Run: headless pygame with SDL's dummy video driver; simulated clock (each Clock.tick advances the game by its frame time, no real sleeping); random seed 0; keys injected as events and as key.get_pressed() state; no mouse input.
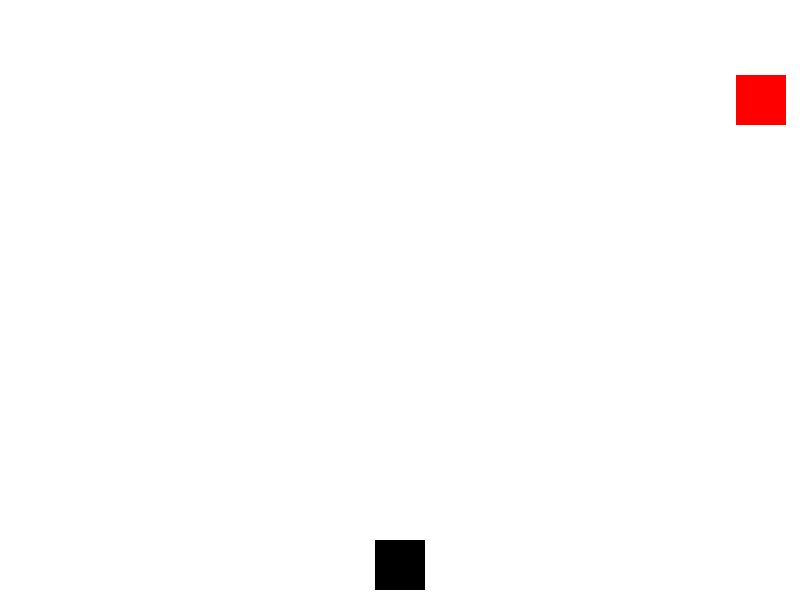
Frame 1 of 1 · flips 1–60 · no input

The pygame program that drew these frames:


import pygame
import random
import sys

# ინიციალიზაცია
pygame.init()

# ეკრანის ზომა
screen_width = 800
screen_height = 600
screen = pygame.display.set_mode((screen_width, screen_height))
pygame.display.set_caption("მოძრაობის თამაში")

# ფერები
WHITE = (255, 255, 255)
BLACK = (0, 0, 0)
RED = (255, 0, 0)

# პერსონაჟის პარამეტრები
player_width = 50
player_height = 50
player_x = screen_width // 2 - player_width // 2
player_y = screen_height - player_height - 10
player_velocity = 5

# დაბრკოლებების პარამეტრები
obstacle_width = 50
obstacle_height = 50
obstacle_velocity = 5
obstacles = []

# მთავარი ციკლი
clock = pygame.time.Clock()

def draw_player(x, y):
    pygame.draw.rect(screen, BLACK, (x, y, player_width, player_height))

def draw_obstacles(obstacles):
    for obstacle in obstacles:
        pygame.draw.rect(screen, RED, (obstacle[0], obstacle[1], obstacle_width, obstacle_height))

def handle_obstacles(obstacles):
    global player_x, player_y
    for obstacle in obstacles:
        obstacle[1] += obstacle_velocity
        if obstacle[1] > screen_height:
            obstacles.remove(obstacle)
            obstacles.append([random.randint(0, screen_width - obstacle_width), -obstacle_height])
        if player_x < obstacle[0] + obstacle_width and player_x + player_width > obstacle[0]:
            if player_y < obstacle[1] + obstacle_height and player_y + player_height > obstacle[1]:
                return True
    return False

while True:
    screen.fill(WHITE)

    # საგნების მიღება
    for event in pygame.event.get():
        if event.type == pygame.QUIT:
            pygame.quit()
            sys.exit()

    # კლავიატურის კონტროლი
    keys = pygame.key.get_pressed()
    if keys[pygame.K_LEFT] and player_x > 0:
        player_x -= player_velocity
    if keys[pygame.K_RIGHT] and player_x < screen_width - player_width:
        player_x += player_velocity
    if keys[pygame.K_UP] and player_y > 0:
        player_y -= player_velocity
    if keys[pygame.K_DOWN] and player_y < screen_height - player_height:
        player_y += player_velocity

    # დაბრკოლებების შექმნა
    if random.random() < 0.02:
        obstacles.append([random.randint(0, screen_width - obstacle_width), -obstacle_height])

    # დაბრკოლებების მოძრაობა და შეჯახება
    if handle_obstacles(obstacles):
        font = pygame.font.SysFont("Arial", 50)
        text = font.render("თამაშის დასასრული!", True, (255, 0, 0))
        screen.blit(text, (screen_width // 2 - text.get_width() // 2, screen_height // 2 - text.get_height() // 2))
        pygame.display.update()
        pygame.time.wait(2000)  # 2 წამით გაჩერება
        break

    # გადმოწერა
    draw_player(player_x, player_y)
    draw_obstacles(obstacles)

    pygame.display.update()
    clock.tick(60)
    
